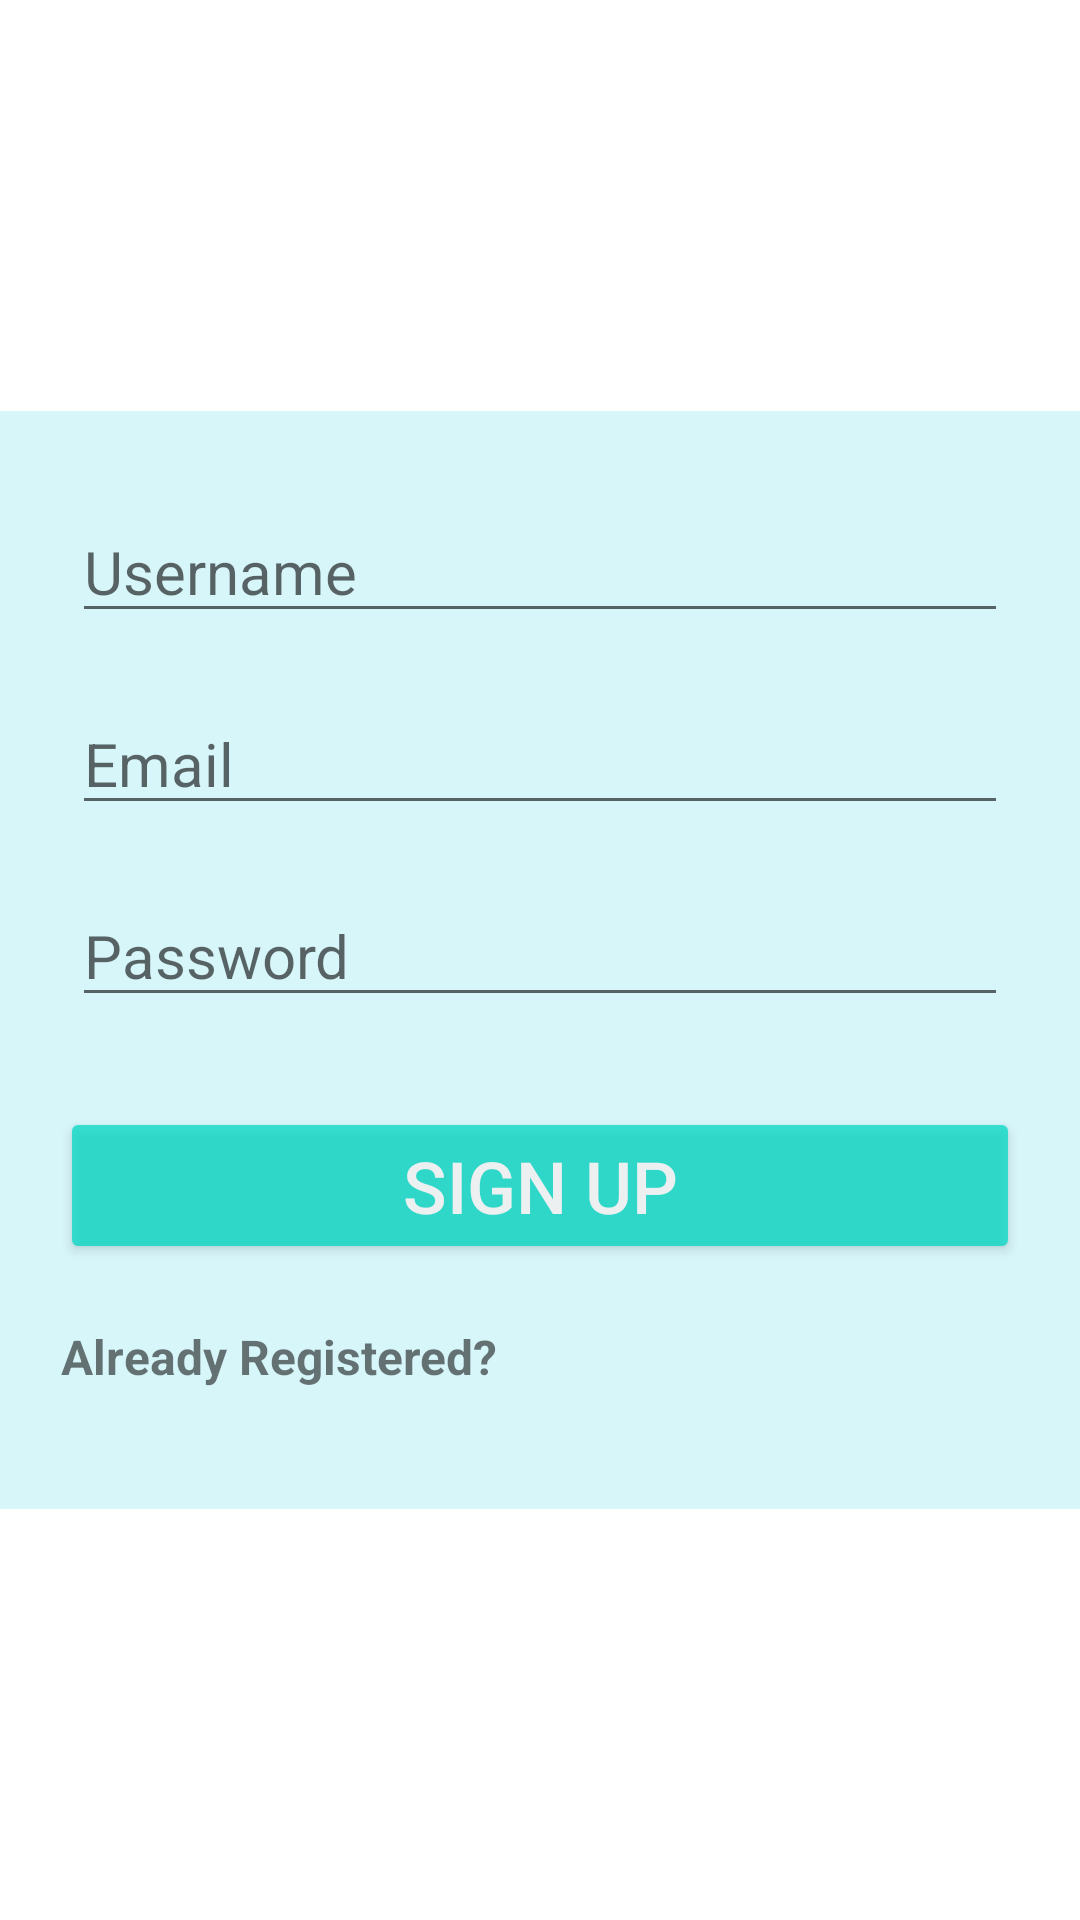

Reconstruct the res/layout file that produces this screen, plus the resources it refers to.
<!-- AndroidManifest.xml: application theme Theme.Wagba -->
<!-- res/layout/fragment_sign_up.xml -->
<?xml version="1.0" encoding="utf-8"?>
<androidx.constraintlayout.widget.ConstraintLayout xmlns:android="http://schemas.android.com/apk/res/android"
    xmlns:app="http://schemas.android.com/apk/res-auto"
    xmlns:tools="http://schemas.android.com/tools"
    android:id="@+id/container"
    android:layout_width="match_parent"
    android:layout_height="wrap_content"
    android:background="@color/white">

    <LinearLayout
        android:layout_width="match_parent"
        android:layout_height="wrap_content"
        android:background="@color/my_white"
        android:orientation="vertical"
        app:layout_constraintBottom_toBottomOf="parent"
        app:layout_constraintEnd_toEndOf="parent"
        app:layout_constraintStart_toStartOf="parent"
        app:layout_constraintTop_toTopOf="parent">

        <EditText
            android:id="@+id/signup_username"
            android:layout_width="match_parent"
            android:layout_height="wrap_content"
            android:layout_marginStart="24dp"
            android:layout_marginTop="30dp"
            android:layout_marginEnd="24dp"
            android:hint="@string/username"
            android:inputType="textPersonName"
            android:selectAllOnFocus="true"
            android:textSize="20sp" />

        <EditText
            android:id="@+id/signup_email"
            android:layout_width="match_parent"
            android:layout_height="wrap_content"
            android:layout_marginStart="24dp"
            android:layout_marginTop="20dp"
            android:layout_marginEnd="24dp"
            android:hint="@string/prompt_email"
            android:inputType="textEmailAddress"
            android:selectAllOnFocus="true"
            android:textSize="20sp" />

        <EditText
            android:id="@+id/signup_password"
            android:layout_width="match_parent"
            android:layout_height="wrap_content"
            android:layout_marginStart="24dp"
            android:layout_marginTop="20dp"
            android:layout_marginEnd="24dp"
            android:hint="@string/prompt_password"
            android:imeActionLabel="@string/action_sign_up_short"
            android:imeOptions="actionDone"
            android:inputType="textPassword"
            android:selectAllOnFocus="true"
            android:textSize="20sp" />

        <Button
            android:id="@+id/register_button"
            android:layout_width="match_parent"
            android:layout_height="wrap_content"
            android:layout_gravity="start"
            android:layout_marginStart="20dp"
            android:layout_marginTop="30dp"
            android:layout_marginEnd="20dp"
            android:alpha="0.75"
            android:backgroundTint="@color/teal_200"
            android:padding="10dp"
            android:text="@string/action_sign_up_short"
            android:textColor="#FFFCFC"
            android:textSize="24sp" />

        <TextView
            android:id="@+id/already_registered"
            android:layout_width="wrap_content"
            android:layout_height="wrap_content"
            android:layout_marginStart="20dp"
            android:layout_marginTop="20dp"
            android:layout_marginEnd="20dp"
            android:layout_marginBottom="40dp"
            android:gravity="end"
            android:text="@string/already_registered"
            android:textSize="16sp"
            android:textStyle="bold" />

    </LinearLayout>

    <ProgressBar
        android:id="@+id/signup_progressBar"
        style="?android:attr/progressBarStyleLarge"
        android:layout_width="wrap_content"
        android:layout_height="wrap_content"
        android:visibility="gone"
        app:layout_constraintBottom_toBottomOf="parent"
        app:layout_constraintEnd_toEndOf="parent"
        app:layout_constraintStart_toStartOf="parent"
        app:layout_constraintTop_toTopOf="parent" />

</androidx.constraintlayout.widget.ConstraintLayout>
<!-- resources referenced by this layout -->
<resources>
  <color name="my_white">#D7F6FA</color>
  <color name="teal_200">#FF03DAC5</color>
  <color name="white">#FFFFFFFF</color>
  <string name="action_sign_up_short">Sign up</string>
  <string name="already_registered">Already Registered?</string>
  <string name="prompt_email">Email</string>
  <string name="prompt_password">Password</string>
  <string name="username">Username</string>
  <style name="Theme.Wagba" parent="Theme.MaterialComponents.DayNight.NoActionBar">
          
          <item name="colorPrimary">@color/teal_200</item>
          <item name="colorPrimaryVariant">@color/purple_700</item>
          <item name="colorOnPrimary">@color/white</item>
          
          <item name="colorSecondary">@color/teal_200</item>
          <item name="colorSecondaryVariant">@color/teal_700</item>
          <item name="colorOnSecondary">@color/black</item>
          
          <item name="android:statusBarColor">@color/teal_200</item>
          
      </style>
  <color name="purple_700">#FF3700B3</color>
  <color name="teal_700">#FF018786</color>
  <color name="black">#FF000000</color>
</resources>
